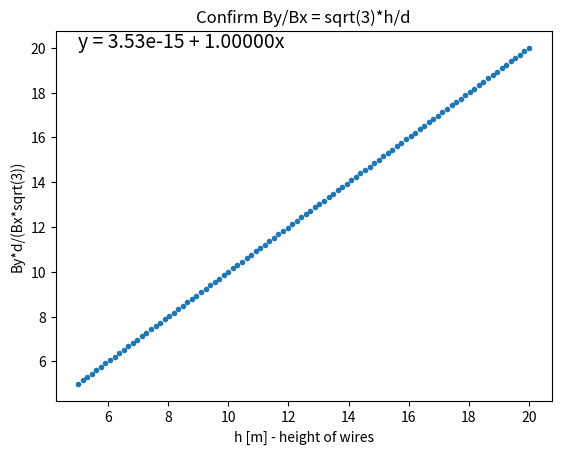

This figure's Python source:
import numpy as np
from matplotlib import pyplot as plt
from scipy.optimize import curve_fit

mu = 4*np.pi*1e-7
Imax = 500
d = 9
f = 50
h = 12
N_t = 100
N_h = 100

phase_xs = [-d, 0, d]
hspace = np.linspace(5, 20, N_h)
tspace = np.linspace(0, 1/f, N_t, endpoint=False)



Bx = np.zeros((len(hspace)))
By = np.zeros((len(hspace)))
# B45 = np.zeros((len(hspace), 2))


# for h in hspace:
phis = np.zeros(hspace.shape)
for j, h in enumerate(hspace):
    Ihat = np.array([0, 0, 1])
    B = np.zeros((tspace.shape[0], 3))
    for i, t in enumerate(tspace):
        for p, phase_x in enumerate(phase_xs):
            r = np.array([phase_x, h, 0])
            I = Imax*np.sin(2*np.pi*f*t + (p-1)*2*np.pi/3)*Ihat

            B[i, :] += (mu*np.cross(I, r))/(2*np.pi*np.sum(np.square(r)))
    Bx[j] = np.max(B[:, 0])
    By[j] = np.max(B[:, 1])


y = (By/Bx)*(d/np.sqrt(3))
plt.plot(hspace, y, '.')
a, b = np.polyfit(hspace, y, 1)
print(a,b)
plt.xlabel("h [m] - height of wires")
plt.ylabel("By*d/(Bx*sqrt(3))")
plt.text(np.min(hspace), np.max(y), 'y = ' + '{:.2e}'.format(b) + ' + {:.5f}'.format(a) + 'x', size=14)
plt.title("Confirm By/Bx = sqrt(3)*h/d")
plt.show()
